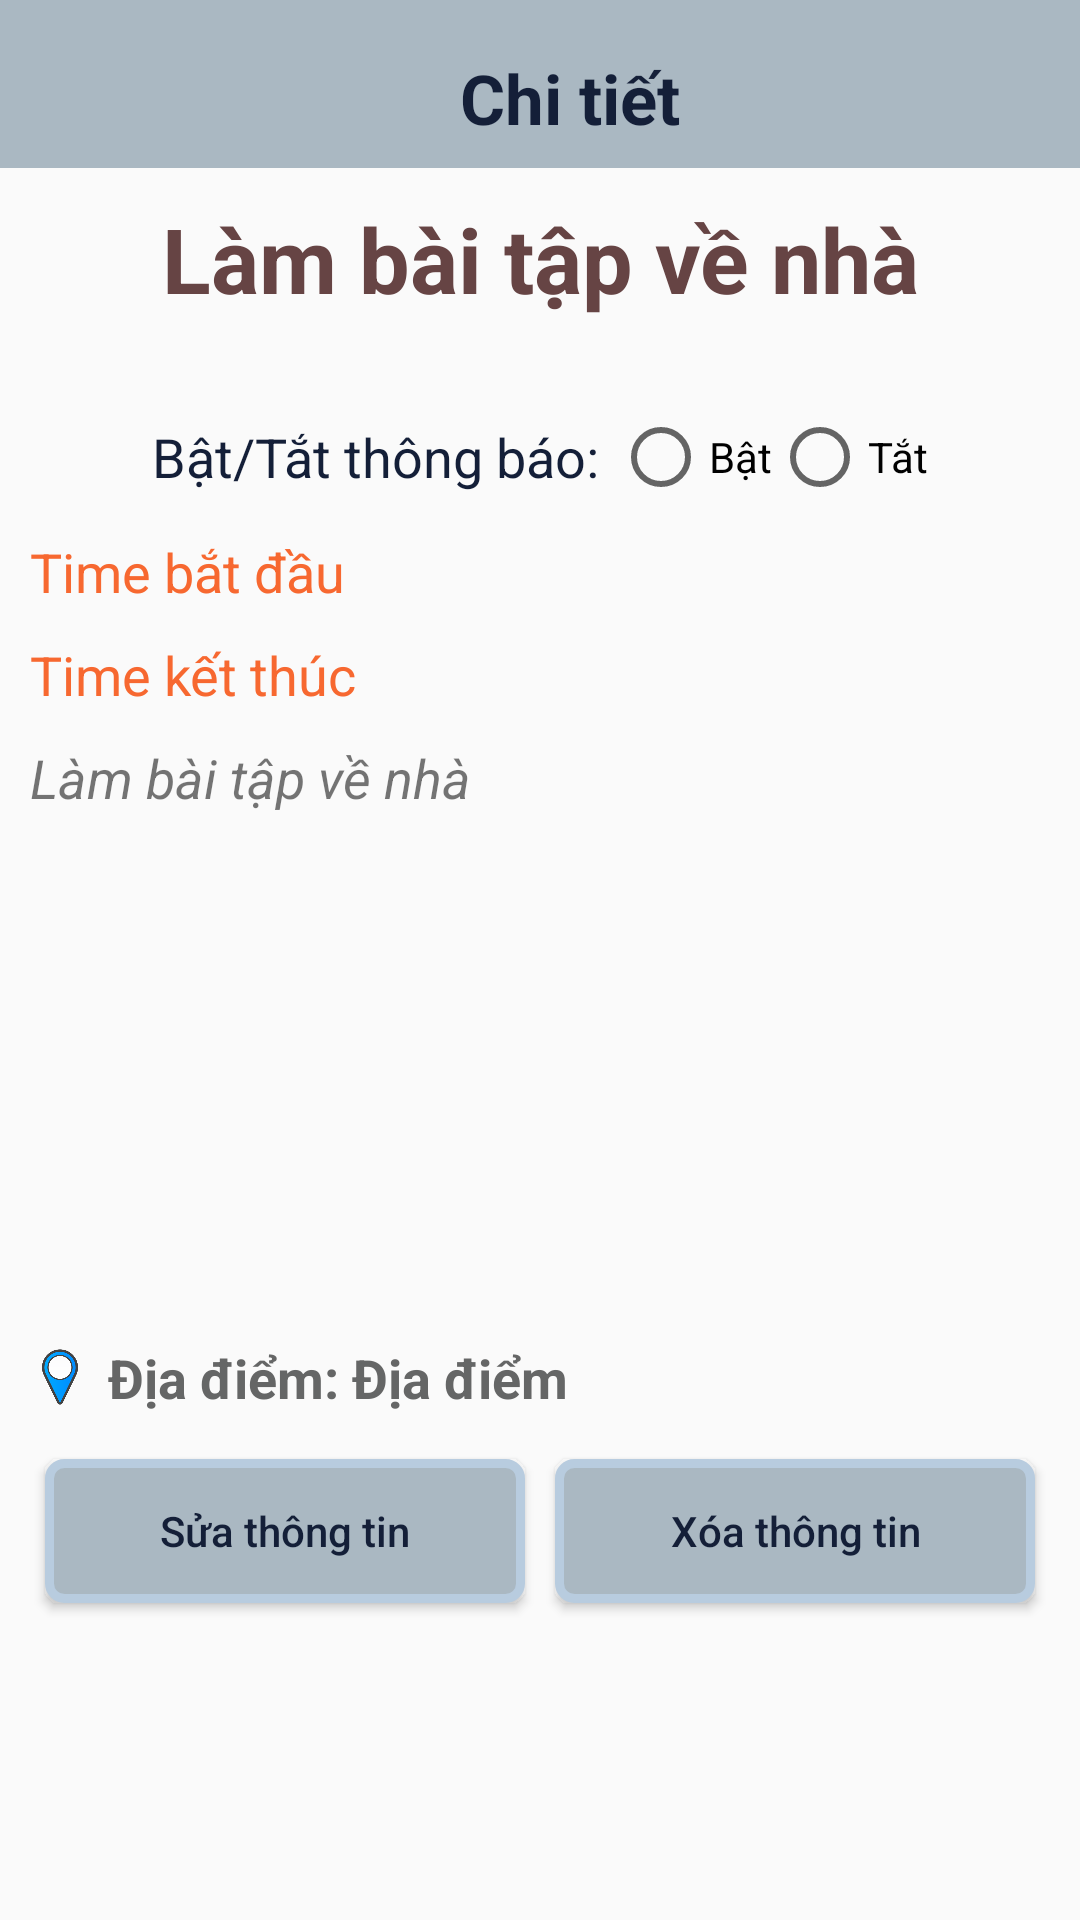

Android layout source for this screen:
<!-- AndroidManifest.xml: application theme AppTheme -->
<!-- res/layout/activity_chi_tiet.xml -->
<?xml version="1.0" encoding="utf-8"?>
<LinearLayout xmlns:android="http://schemas.android.com/apk/res/android"
    xmlns:app="http://schemas.android.com/apk/res-auto"
    xmlns:tools="http://schemas.android.com/tools"
    android:layout_width="match_parent"
    android:layout_height="match_parent"
    android:orientation="vertical"
    tools:context="n7.svmc.activitys.ChiTiet">
    <android.support.v7.widget.Toolbar
        android:id="@+id/toolbar"
        android:background="@drawable/backgroud"
        app:contentInsetStart="0dp"
        style="@style/Toolbar">
        <LinearLayout
            android:gravity="center"
            android:orientation="horizontal"
            android:layout_width="match_parent"
            android:layout_height="wrap_content">
            <TextView
                android:id="@+id/txtChitiet"
                android:layout_marginLeft="20dp"
                android:layout_marginTop="5dp"
                android:textSize="23sp"
                android:layout_width="wrap_content"
                android:layout_height="wrap_content"
                android:layout_gravity="center"
                android:text="@string/chitiet"
                android:textColor="@color/mauchu"
                android:textStyle="bold"/>
        </LinearLayout>
    </android.support.v7.widget.Toolbar>
    <LinearLayout
        android:padding="10dp"
        android:orientation="vertical"
        android:layout_width="match_parent"
        android:layout_height="match_parent">
        <TextView
            android:id="@+id/txtTieuDe"
            android:text="Làm bài tập về nhà"
            android:textColor="#664444"
            android:gravity="center"
            android:textStyle="bold"
            android:textSize="30sp"
            android:layout_width="match_parent"
            android:layout_height="wrap_content" />
        <LinearLayout
            android:orientation="horizontal"
            android:gravity="center"
            android:layout_marginTop="30dp"
            android:layout_width="match_parent"
            android:layout_height="wrap_content">
            <TextView
                android:textColor="@color/mauchu"
                android:text="Bật/Tắt thông báo: "
                android:gravity="left"
                android:textSize="18dp"
                android:layout_width="wrap_content"
                android:layout_height="wrap_content" />
            <RadioGroup
                android:gravity="center"
                android:orientation="horizontal"
                android:layout_width="wrap_content"
                android:layout_height="wrap_content">
                <RadioButton
                    android:text="Bật"
                    android:layout_width="wrap_content"
                    android:layout_height="wrap_content" />
                <RadioButton
                    android:text="Tắt"
                    android:layout_width="wrap_content"
                    android:layout_height="wrap_content" />
            </RadioGroup>
        </LinearLayout>

        <TextView
            android:id="@+id/txtTimeBegin"
            android:layout_marginTop="10dp"
            android:textColor="#f76830"
            android:text="Time bắt đầu"
            android:gravity="left"
            android:textSize="18dp"
            android:layout_width="match_parent"
            android:layout_height="wrap_content" />
        <TextView
            android:layout_marginTop="10dp"
            android:id="@+id/txtTimeEnd"
            android:textColor="#f76830"
            android:text="Time kết thúc"
            android:gravity="left"
            android:textSize="18dp"
            android:layout_width="match_parent"
            android:layout_height="wrap_content" />
        <TextView
            android:layout_marginTop="10dp"
            android:id="@+id/txtND"
            android:text="Làm bài tập về nhà"
            android:textStyle="italic"
            android:gravity="left"
            android:textSize="18dp"
            android:layout_width="match_parent"
            android:layout_height="200dp" />
        <LinearLayout
            android:orientation="horizontal"
            android:layout_width="match_parent"
            android:layout_height="wrap_content">

            <ImageView
                android:layout_width="20dp"
                android:layout_height="20dp"
                android:layout_gravity="center_vertical"
                android:background="@drawable/vt" />

            <TextView
                android:id="@+id/txtDiaDiem"
                android:paddingLeft="6dp"
                android:layout_width="match_parent"
                android:layout_height="wrap_content"
                android:gravity="center_vertical"
                android:textSize="18dp"
                android:textStyle="bold"
                android:text="Địa điểm: Địa điểm"
                android:textColor="#656666"/>
        </LinearLayout>
        <LinearLayout
            android:orientation="horizontal"
            android:layout_marginTop="10dp"
            android:layout_width="match_parent"
            android:layout_height="wrap_content">
            <Button
                android:id="@+id/btnSua"
                android:layout_weight="1"
                android:text="Sửa thông tin"
                android:textAllCaps="false"
                android:layout_margin="5dp"
                android:textColor="@color/mauchu"
                android:background="@drawable/bovien1"
                android:layout_width="wrap_content"
                android:layout_height="wrap_content" />
            <Button
                android:id="@+id/btnXoa"
                android:layout_margin="5dp"
                android:layout_weight="1"
                android:text="Xóa thông tin"
                android:textAllCaps="false"
                android:textColor="@color/mauchu"
                android:background="@drawable/bovien1"
                android:layout_width="wrap_content"
                android:layout_height="wrap_content" />
        </LinearLayout>
    </LinearLayout>
</LinearLayout>
<!-- resources referenced by this layout -->
<resources>
  <color name="mauchu">#141f38</color>
  <!-- drawable backgroud (drawable) -->
  <?xml version="1.0" encoding="utf-8"?>
  <shape xmlns:android="http://schemas.android.com/apk/res/android">
      <gradient
          android:type="linear"
          android:angle="0"
          android:startColor="#AAB8C2"
          android:endColor="#AAB8C2" />
  </shape>
  <!-- drawable bovien1 (drawable) -->
  <?xml version="1.0" encoding="utf-8"?>
  <shape
      xmlns:android="http://schemas.android.com/apk/res/android"
      android:shape="rectangle">
  
      
      <solid
          android:color="#AAB8C2" >
      </solid>
  
      
      <stroke
          android:width="3dp"
          android:color="#b8ccdf" >
      </stroke>
  
      
      <padding
          android:left="10dp"
          android:top="10dp"
          android:right="10dp"
          android:bottom="10dp" >
      </padding>
  
      
      <corners
          android:radius="5dp" >
      </corners>
  </shape>
  <!-- drawable vt: png bitmap (drawable, 12576 bytes) -->
  <string name="chitiet">Chi tiết</string>
  <style name="Toolbar">
  
          <item name="android:layout_height">wrap_content</item>
          <item name="android:layout_width">match_parent</item>
          <item name="android:minHeight">?attr/actionBarSize</item>
          <item name="android:windowNoTitle">true</item>
          <item name="android:background">@color/Goc</item>
      </style>
  <style name="AppTheme" parent="Theme.AppCompat.Light.NoActionBar">
          
          <item name="colorPrimary">@color/colorPrimary</item>
          <item name="colorPrimaryDark">@color/colorPrimaryDark</item>
          <item name="colorAccent">@color/colorAccent</item>
      </style>
  <color name="Goc">#b6b1b1</color>
  <color name="colorPrimary">#3F51B5</color>
  <color name="colorPrimaryDark">#AAB8C2</color>
  <color name="colorAccent">#FF4081</color>
</resources>
